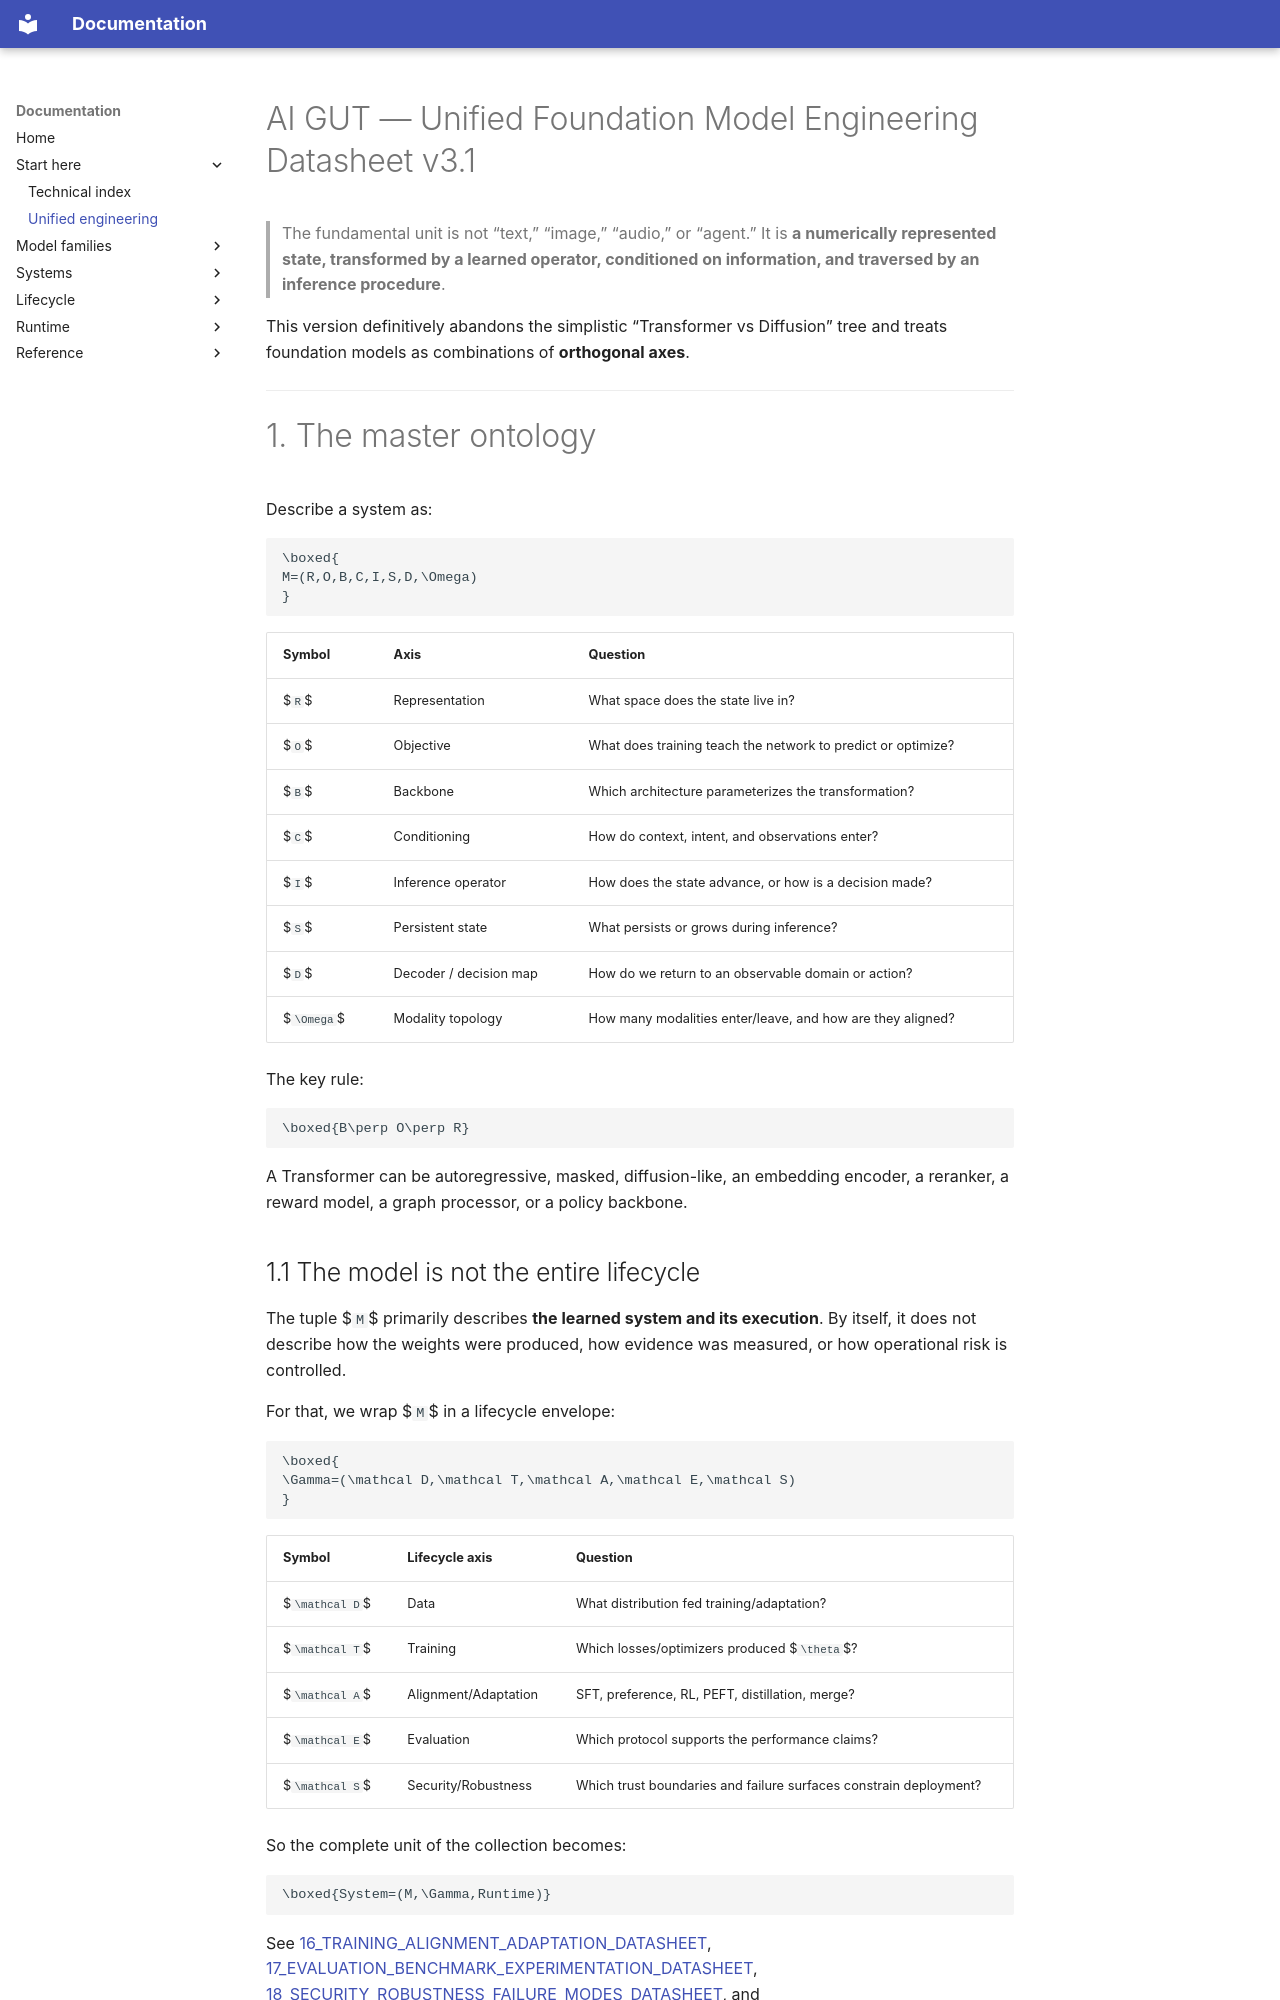

repository: ffreitasb/have-you-tried-reading-the-paper · page: 01_GUT_GENERATIVE_AI_UNIFIED_ENGINEERING/index.html · generator: mkdocs

---
title: AI GUT — Unified Foundation Model Engineering Datasheet v3.1
tags: [ai, reference, gut, mathematics, architecture, foundation-models]
updated: 2026-10-16
---

# AI GUT — Unified Foundation Model Engineering Datasheet v3.1

> The fundamental unit is not “text,” “image,” “audio,” or “agent.” It is **a numerically represented state, transformed by a learned operator, conditioned on information, and traversed by an inference procedure**.

This version definitively abandons the simplistic “Transformer vs Diffusion” tree and treats foundation models as combinations of **orthogonal axes**.

---

# 1. The master ontology

Describe a system as:

```math
\boxed{
M=(R,O,B,C,I,S,D,\Omega)
}
```

| Symbol | Axis | Question |
|---|---|---|
| $`R`$ | Representation | What space does the state live in? |
| $`O`$ | Objective | What does training teach the network to predict or optimize? |
| $`B`$ | Backbone | Which architecture parameterizes the transformation? |
| $`C`$ | Conditioning | How do context, intent, and observations enter? |
| $`I`$ | Inference operator | How does the state advance, or how is a decision made? |
| $`S`$ | Persistent state | What persists or grows during inference? |
| $`D`$ | Decoder / decision map | How do we return to an observable domain or action? |
| $`\Omega`$ | Modality topology | How many modalities enter/leave, and how are they aligned? |

The key rule:

```math
\boxed{B\perp O\perp R}
```

A Transformer can be autoregressive, masked, diffusion-like, an embedding encoder, a reranker, a reward model, a graph processor, or a policy backbone.
